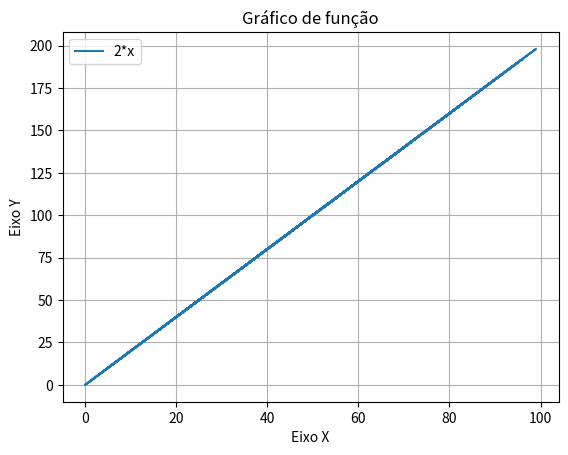

Python code for this plot:
import numpy as np
import matplotlib.pyplot as plt

x = np.random.randint(0, 100, 50)
y = 2*x

plt.title('Gráfico de função')
plt.xlabel('Eixo X')
plt.ylabel('Eixo Y')
plt.grid(True)
plt.plot(x, y, label='2*x')
plt.legend()
plt.show()
